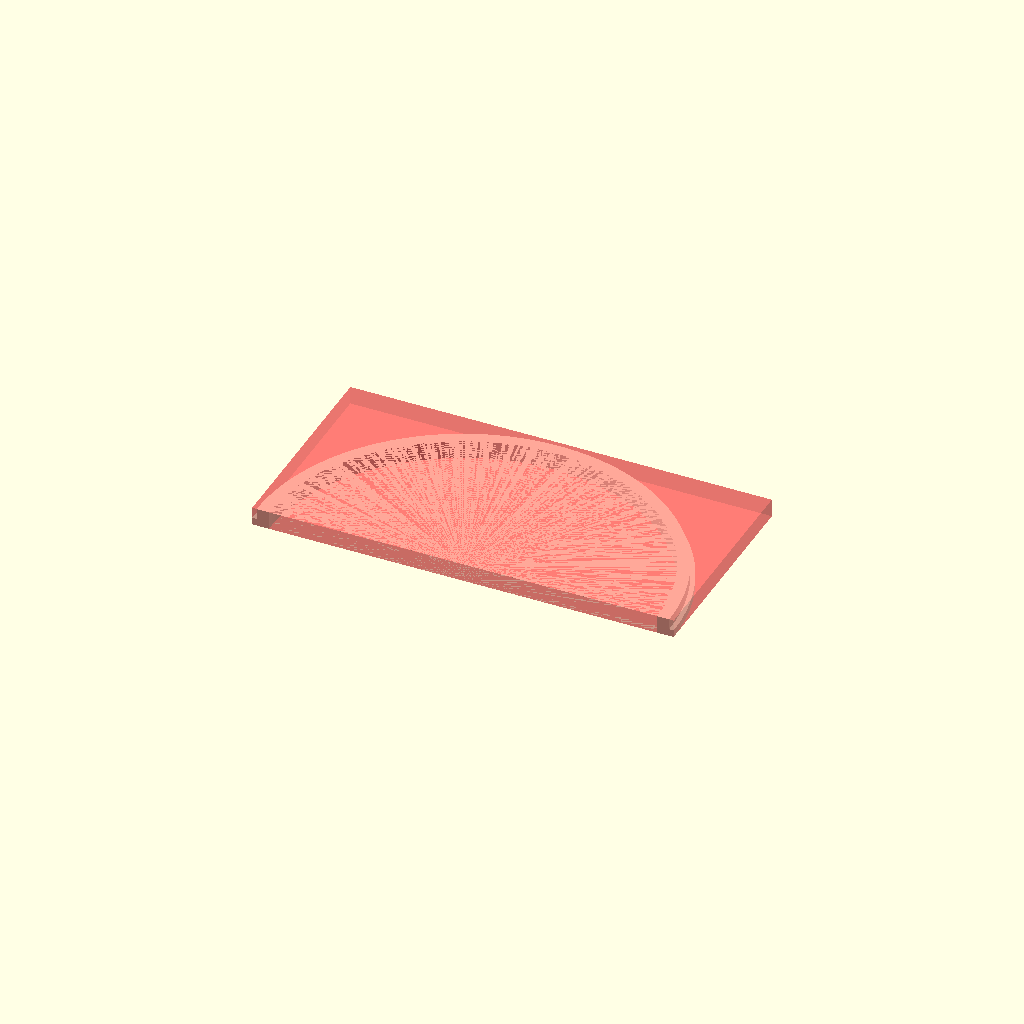
Cell 1: the model at its default parameters.
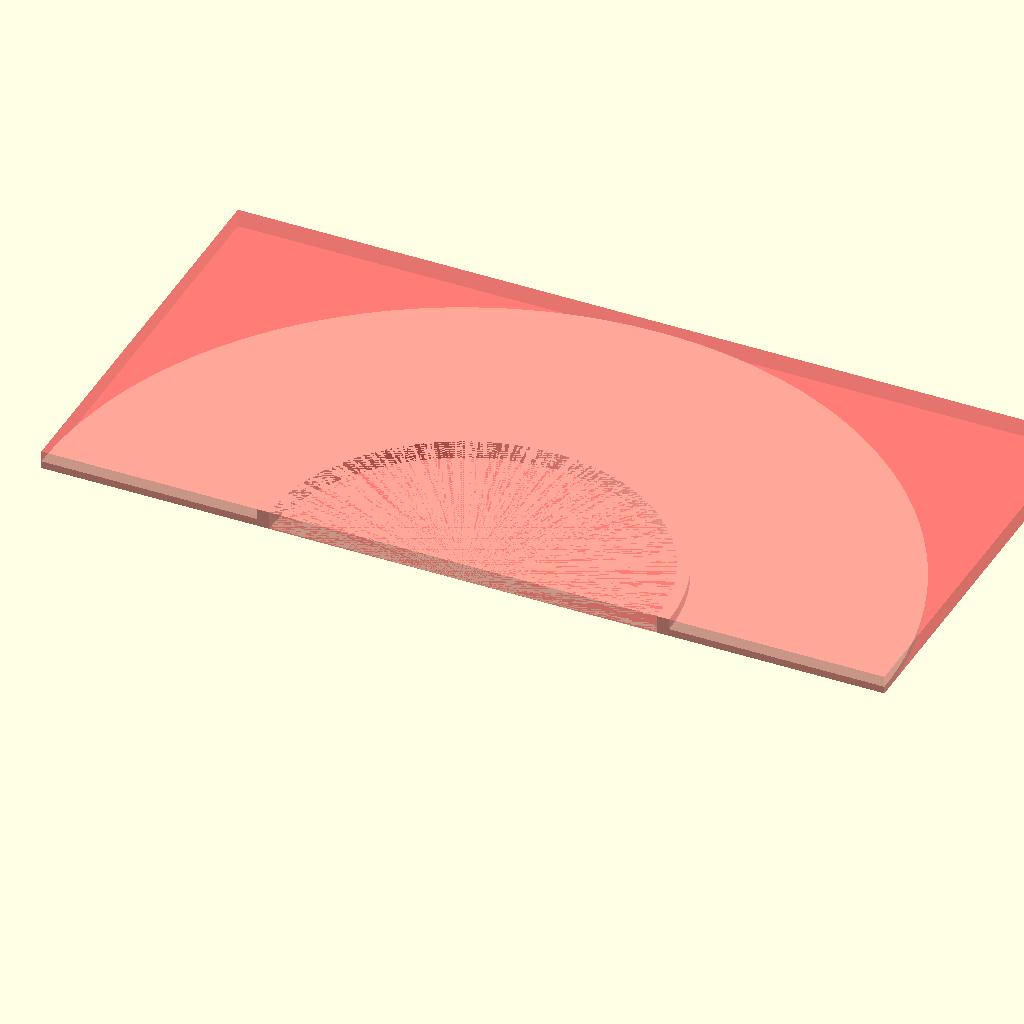
Cell 2 — OUTER_DIA set to 139, the other parameters unchanged.
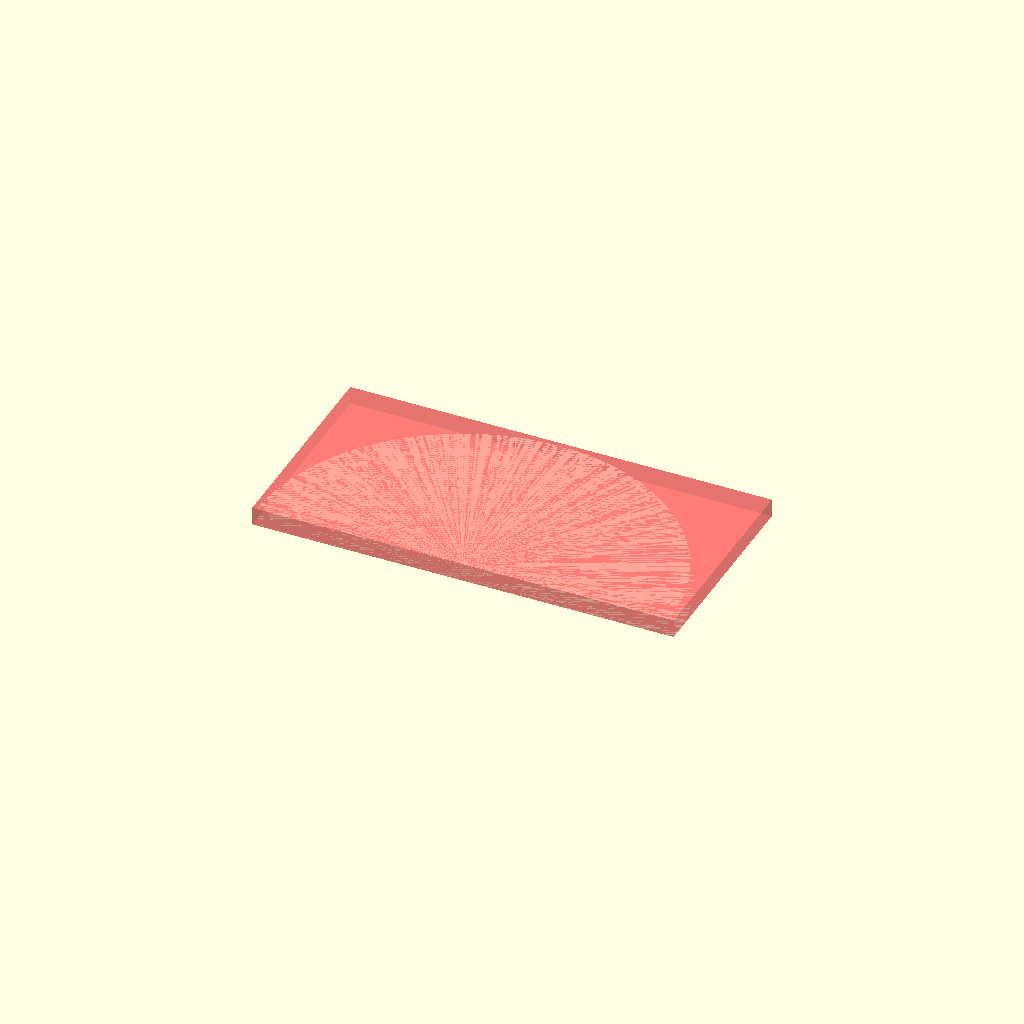
Cell 3: the same model with INNER_DIA = 128.
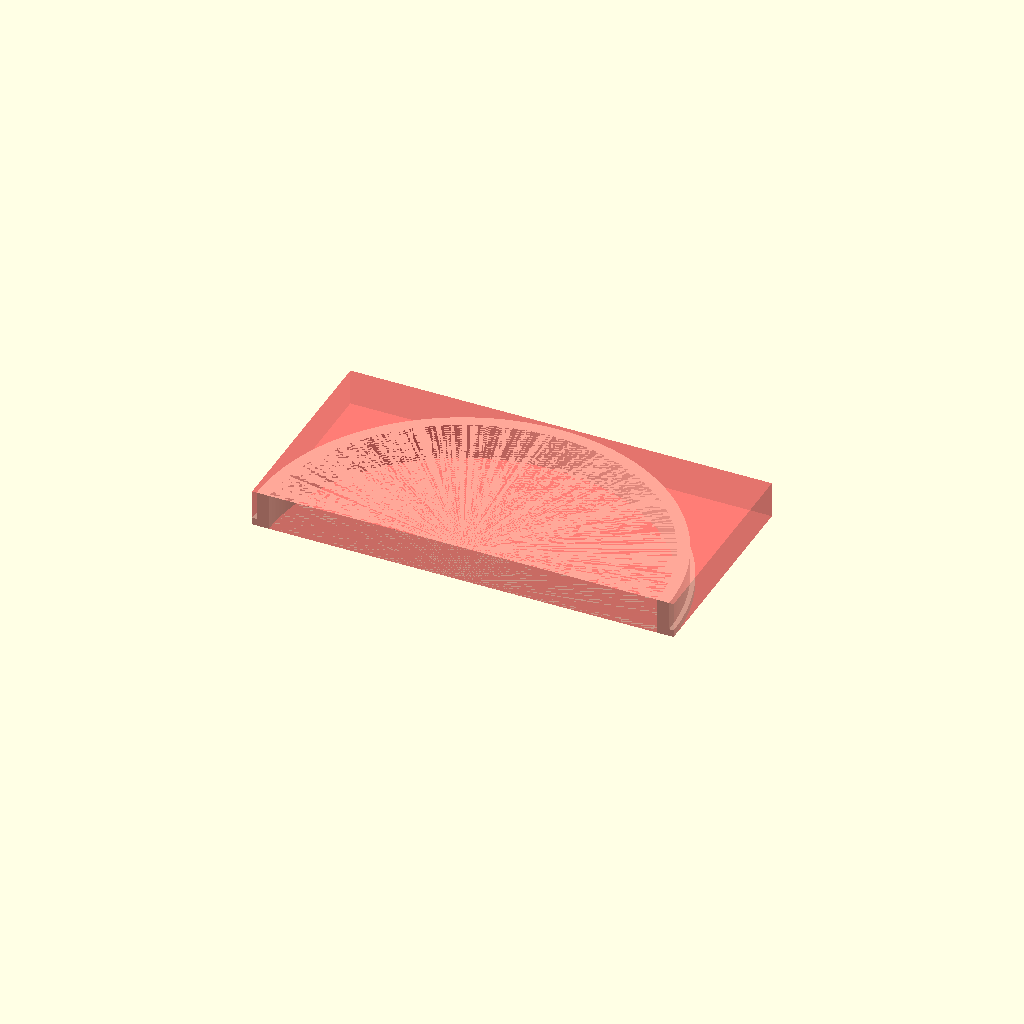
Cell 4 — RIM_HEIGHT set to 6, the other parameters unchanged.
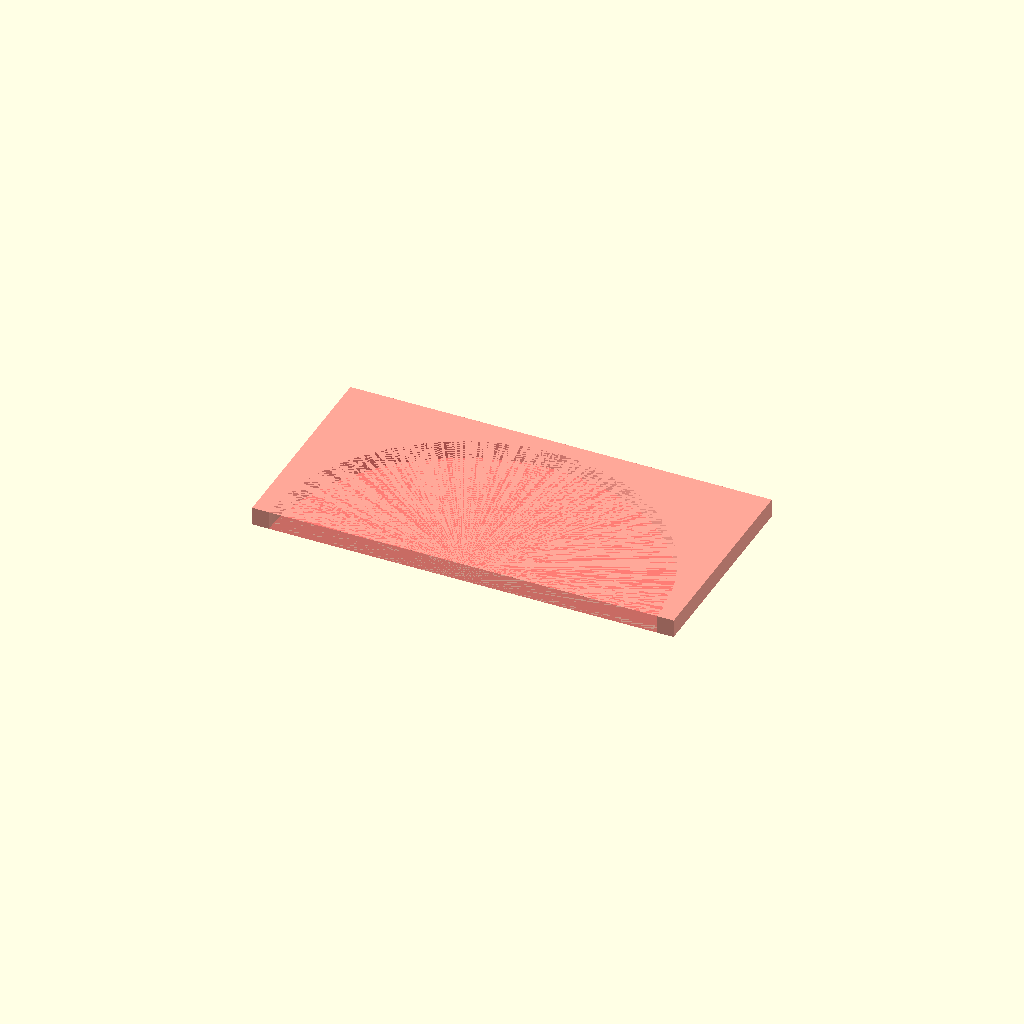
Cell 5: RIM_INNER_DIA = 136 (everything else at default).
One fixed orthographic camera (rotation 55°, 0°, 25°; colour scheme Cornfield) for every cell.
The OpenSCAD source (home-improvement/bathroom-flange-spacer.scad):
HEIGHT = 1.2;
OUTER_DIA = 69.5;
INNER_DIA = 64;

RIM_HEIGHT = 3;
RIM_INNER_DIA = 68;

$fn = 500;

color("lightyellow")
intersection() {
difference() {
  union() {
    cylinder(d = OUTER_DIA, h = HEIGHT);
    cylinder(d = RIM_INNER_DIA, h = RIM_HEIGHT);
  }
  cylinder(d = INNER_DIA, h = RIM_HEIGHT);
}

#translate([-OUTER_DIA/2, 0, 0])
cube(size = [OUTER_DIA, OUTER_DIA/2, RIM_HEIGHT]);
}
Parameter table extracted from the source (name, type, default, range or options):
HEIGHT: number, default 1.2
OUTER_DIA: number, default 69.5
INNER_DIA: number, default 64
RIM_HEIGHT: number, default 3
RIM_INNER_DIA: number, default 68
